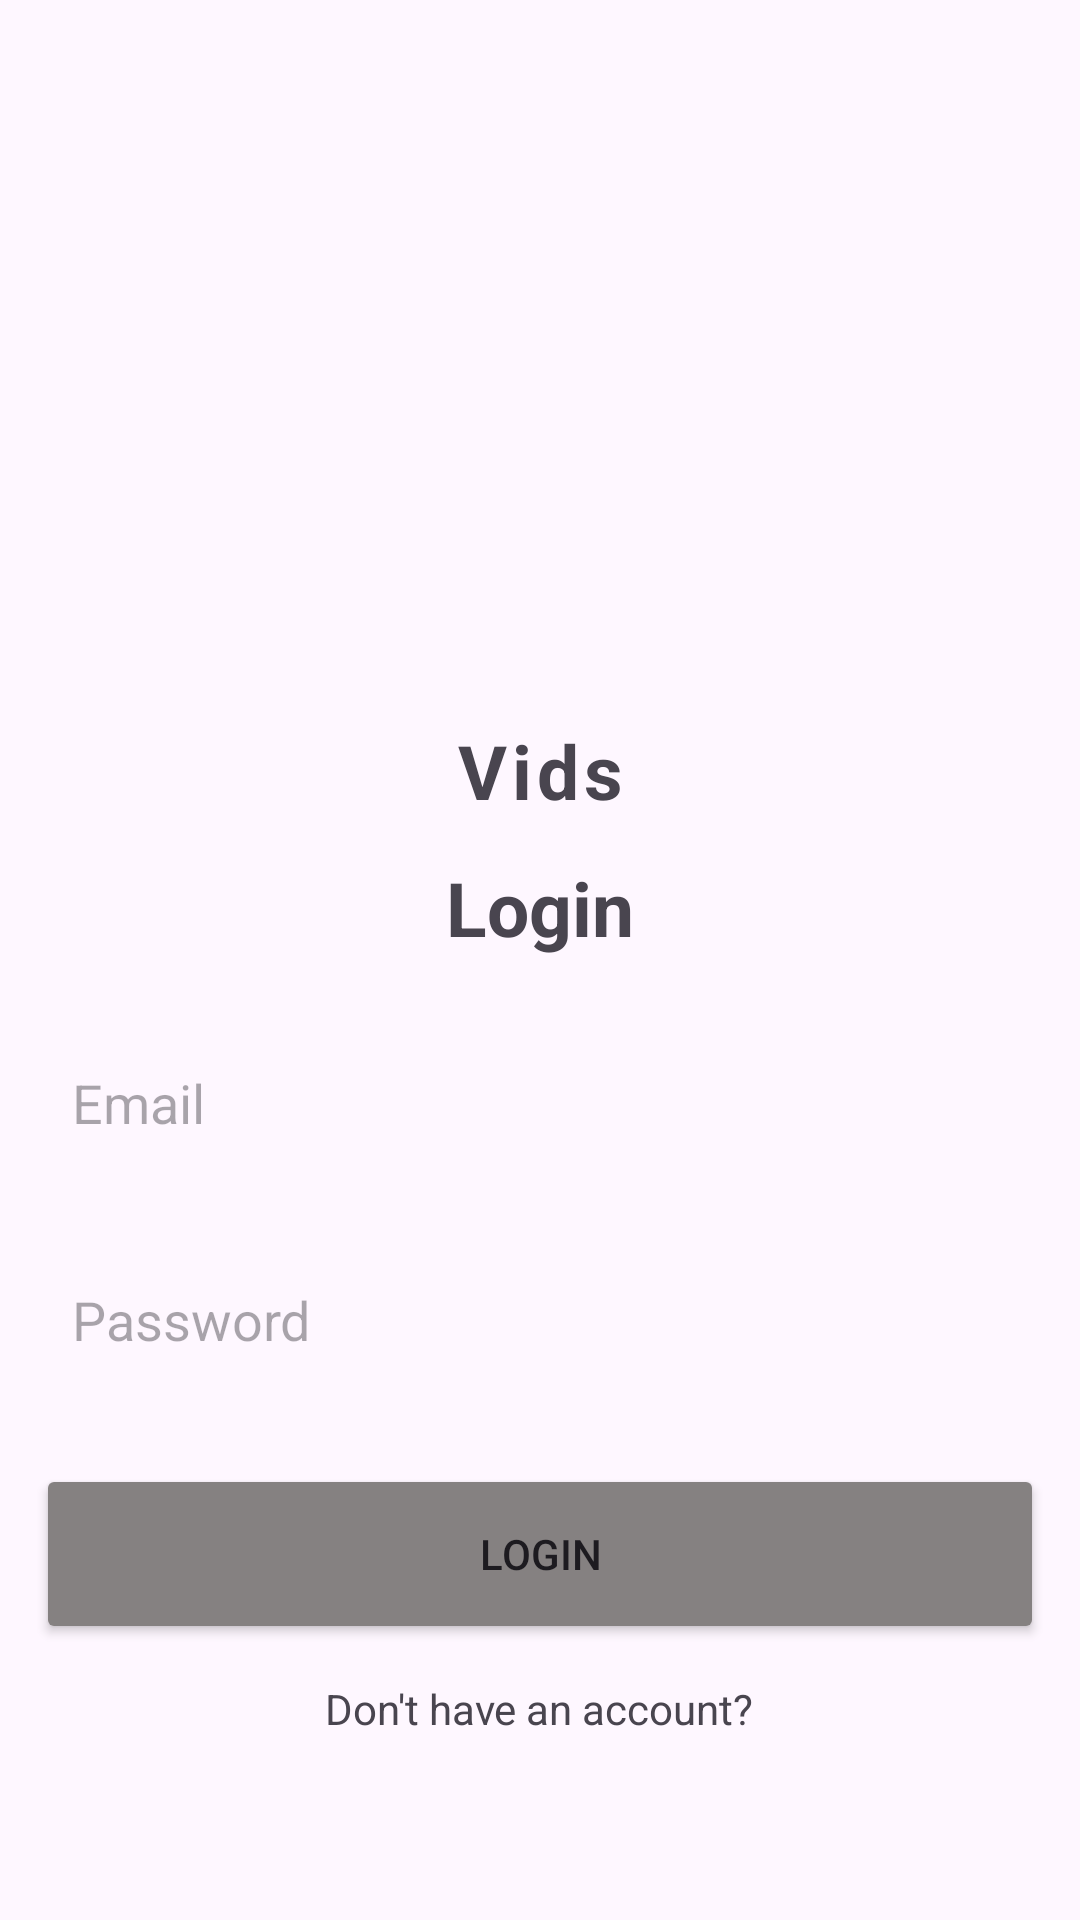

This screen was rendered from an Android layout file. Write that file and the resources it references.
<!-- AndroidManifest.xml: application theme Theme.TTfinal -->
<!-- res/layout/activity_login.xml -->
<?xml version="1.0" encoding="utf-8"?>
<LinearLayout
    xmlns:android="http://schemas.android.com/apk/res/android"
    xmlns:app="http://schemas.android.com/apk/res-auto"
    xmlns:tools="http://schemas.android.com/tools"
    android:id="@+id/main"
    android:layout_width="match_parent"
    android:orientation="vertical"
    android:layout_height="match_parent"
    android:gravity="center_horizontal"
    android:layout_margin="15dp"
    tools:context=".LoginActivity">

    <ImageView
        android:layout_width="200dp"
        android:layout_height="200dp"
        android:src="@drawable/logo"
        android:layout_marginTop="40dp"

        />
    <TextView
        android:layout_width="match_parent"
        android:layout_height="wrap_content"
        android:text="Vids"
        android:gravity="center"
        android:textStyle="bold"
        android:textSize="25sp"
        android:letterSpacing="0.07"/>

    <LinearLayout
        android:layout_width="match_parent"
        android:layout_height="wrap_content"
        android:gravity="center"
        android:orientation="vertical">

        <TextView
            android:layout_width="match_parent"
            android:layout_height="wrap_content"
            android:text="Login"
            android:gravity="center"
            android:textStyle="bold"
            android:textSize="25sp"
            android:layout_margin="12dp" />
        <EditText
            android:layout_width="match_parent"
            android:layout_height="wrap_content"
            android:id="@+id/email_input"
            android:background="@drawable/rounded_corner"
            android:hint="Email"
            android:inputType="textEmailAddress"
            android:padding="12dp"
            android:layout_margin="12dp"/>

        <EditText
            android:layout_width="match_parent"
            android:layout_height="wrap_content"
            android:id="@+id/password_input"
            android:background="@drawable/rounded_corner"
            android:hint="Password"
            android:inputType="textPassword"
            android:padding="12dp"
            android:layout_margin="12dp"/>


        <Button
            android:layout_width="match_parent"
            android:layout_height="60dp"
            android:id="@+id/submit_btn"
            android:text="Login"
            android:layout_margin="12dp"
            android:padding="12dp"
            android:backgroundTint="@color/grey"
            />
        <ProgressBar
            android:layout_width="match_parent"
            android:layout_height="60dp"
            android:id="@+id/progress_bar"
            android:layout_margin="12dp"
            android:visibility="gone"
            android:padding="12dp"/>
        <TextView
            android:layout_width="wrap_content"
            android:layout_height="wrap_content"
            android:text="Don't have an account?"
            android:id="@+id/go_to_signup_btn"

            />


    </LinearLayout>

</LinearLayout>
<!-- resources referenced by this layout -->
<resources>
  <color name="grey">#858181</color>
  <style name="Theme.TTfinal" parent="Base.Theme.TTfinal" />
  <style name="Base.Theme.TTfinal" parent="Theme.Material3.DayNight.NoActionBar">
          
          <item name="colorPrimary">@color/my_primary</item>
      </style>
  <color name="my_primary">#FF0000</color>
</resources>
